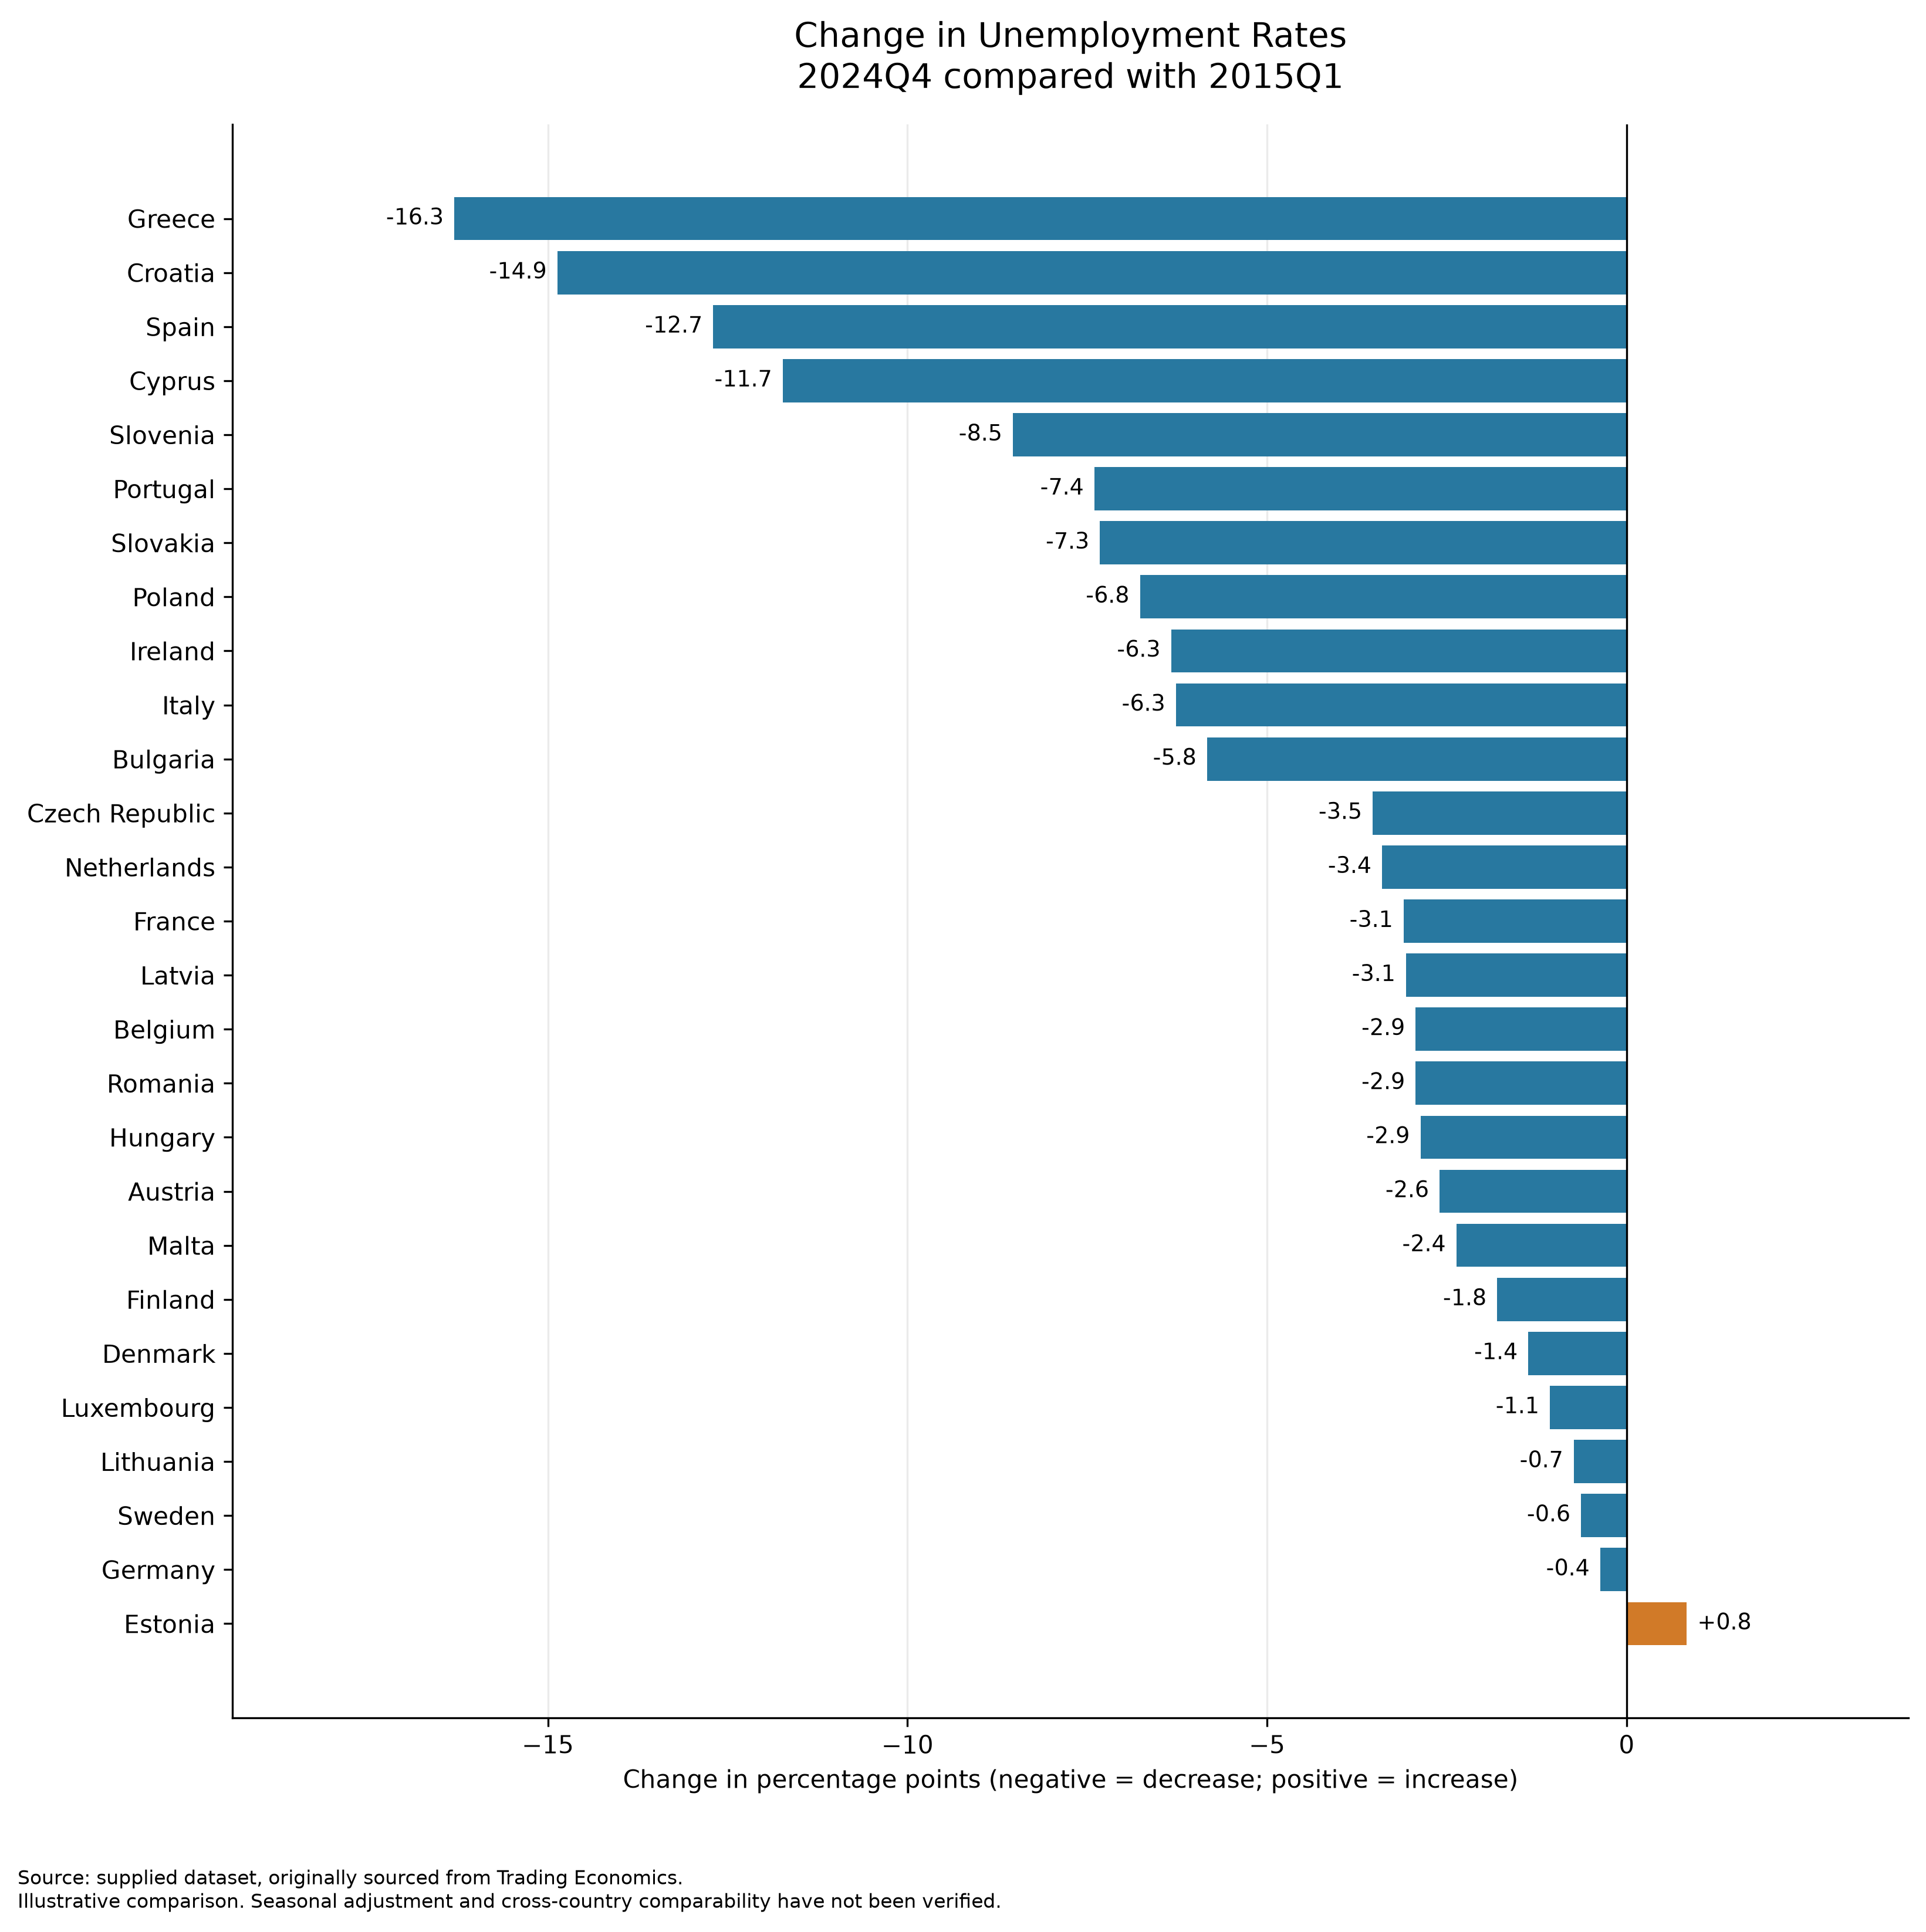

The table this chart was drawn from, first rows:
country, 2015Q1, 2024Q4, change_pp
Greece, 25.83, 9.533, -16.3
Croatia, 19.8, 4.933, -14.87
Spain, 23.5, 10.8, -12.7
Cyprus, 16.47, 4.733, -11.73
Slovenia, 13.2, 4.667, -8.533
Portugal, 13.97, 6.567, -7.400
Slovakia, 12.26, 4.933, -7.323
Poland, 11.77, 5.000, -6.767
Ireland, 10.63, 4.300, -6.333
Italy, 12.47, 6.200, -6.267
Bulgaria, 11.03, 5.200, -5.833
Czech Republic, 7.463, 3.933, -3.530
Netherlands, 7.100, 3.700, -3.400
France, 10.53, 7.433, -3.100
Latvia, 10.17, 7.100, -3.067
Belgium, 8.833, 5.900, -2.933
Romania, 8.600, 5.667, -2.933
Hungary, 7.433, 4.567, -2.867
Austria, 10.03, 7.433, -2.600
Malta, 5.433, 3.067, -2.367
Finland, 9.900, 8.100, -1.800
Denmark, 3.933, 2.567, -1.367
Luxembourg, 6.933, 5.867, -1.067
Lithuania, 9.433, 8.700, -0.733
Sweden, 8.367, 7.733, -0.633
Germany, 6.500, 6.133, -0.367
Estonia, 6.867, 7.700, 0.833
